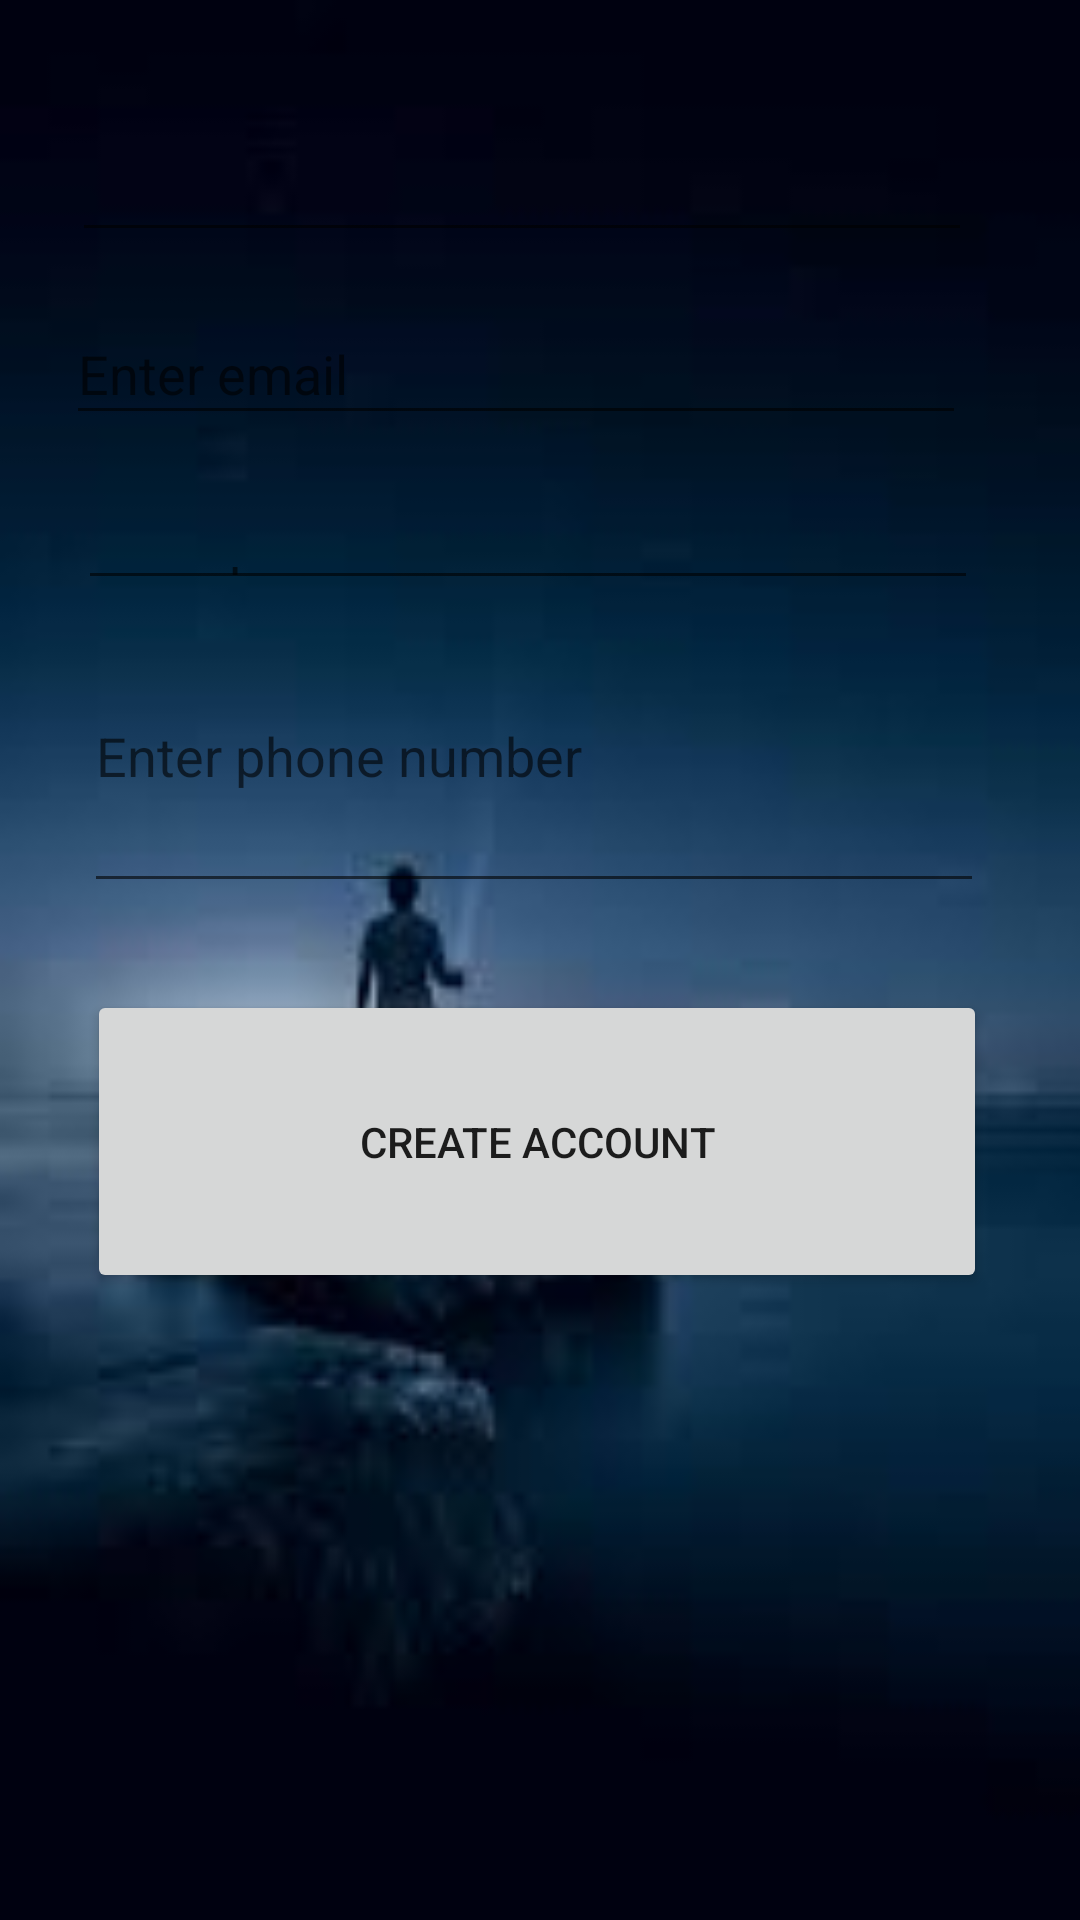

Reconstruct the res/layout file that produces this screen, plus the resources it refers to.
<!-- AndroidManifest.xml: application theme Theme.Kdmrngapp -->
<!-- res/layout/activity_activityregister.xml -->
<?xml version="1.0" encoding="utf-8"?>
<androidx.constraintlayout.widget.ConstraintLayout xmlns:android="http://schemas.android.com/apk/res/android"
    xmlns:app="http://schemas.android.com/apk/res-auto"
    xmlns:tools="http://schemas.android.com/tools"
    android:layout_width="match_parent"
    android:background="@drawable/night"
    android:layout_height="match_parent"
    tools:context=".activityregister">

    <com.google.android.material.textfield.TextInputLayout
        android:id="@+id/textInputLayout"
        android:layout_width="0dp"
        android:layout_height="wrap_content"
        android:layout_marginStart="1dp"
        android:layout_marginTop="101dp"
        android:layout_marginEnd="1dp"
        app:layout_constraintEnd_toEndOf="parent"
        app:layout_constraintStart_toStartOf="parent"
        app:layout_constraintTop_toTopOf="parent">

    </com.google.android.material.textfield.TextInputLayout>

    <EditText
        android:id="@+id/editTextTextEmailAddress"
        android:layout_width="300dp"
        android:layout_height="0dp"
        android:layout_marginStart="22dp"
        android:layout_marginBottom="34dp"
        android:ems="10"
        android:hint="Enter email"
        android:inputType="textEmailAddress"
        app:layout_constraintBottom_toTopOf="@+id/editTextNumberPassword"
        app:layout_constraintStart_toStartOf="parent"
        app:layout_constraintTop_toBottomOf="@+id/textInputLayout" />

    <EditText
        android:id="@+id/editTextNumberPassword"
        android:layout_width="0dp"
        android:layout_height="0dp"
        android:layout_marginStart="4dp"
        android:layout_marginEnd="3dp"
        android:layout_marginBottom="440dp"
        android:ems="10"
        android:hint="Enter pin"
        android:inputType="numberPassword"
        app:layout_constraintBottom_toBottomOf="parent"
        app:layout_constraintEnd_toEndOf="@+id/button"
        app:layout_constraintStart_toStartOf="@+id/editTextTextEmailAddress"
        app:layout_constraintTop_toBottomOf="@+id/textInputEditText" />

    <EditText
        android:id="@+id/editTextPhone"
        android:layout_width="0dp"
        android:layout_height="0dp"
        android:layout_marginStart="2dp"
        android:layout_marginEnd="1dp"
        android:layout_marginBottom="29dp"
        android:ems="10"
        android:hint="Enter phone number"
        android:inputType="phone"
        app:layout_constraintBottom_toTopOf="@+id/button"
        app:layout_constraintEnd_toEndOf="@+id/button"
        app:layout_constraintStart_toStartOf="@+id/editTextNumberPassword"
        app:layout_constraintTop_toBottomOf="@+id/editTextNumberPassword" />

    <Button
        android:id="@+id/button"
        android:layout_width="300dp"
        android:layout_height="0dp"
        android:layout_marginStart="29dp"
        android:layout_marginBottom="209dp"
        android:text="Create account"
        app:layout_constraintBottom_toBottomOf="parent"
        app:layout_constraintStart_toStartOf="parent"
        app:layout_constraintTop_toBottomOf="@+id/editTextPhone" />

    <com.google.android.material.textfield.TextInputEditText
        android:id="@+id/textInputEditText"
        android:layout_width="0dp"
        android:layout_height="0dp"
        android:layout_marginStart="2dp"
        android:layout_marginTop="63dp"
        android:layout_marginEnd="2dp"
        android:layout_marginBottom="95dp"
        android:hint="Enter name"
        app:layout_constraintBottom_toTopOf="@+id/editTextNumberPassword"
        app:layout_constraintEnd_toEndOf="@+id/editTextNumberPassword"
        app:layout_constraintStart_toStartOf="@+id/editTextTextEmailAddress"
        app:layout_constraintTop_toTopOf="parent" />

</androidx.constraintlayout.widget.ConstraintLayout>
<!-- resources referenced by this layout -->
<resources>
  <!-- drawable night: png bitmap (drawable, 37911 bytes) -->
  <style name="Theme.Kdmrngapp" parent="Theme.MaterialComponents.DayNight.DarkActionBar">
          
          <item name="colorPrimary">@color/purple_500</item>
          <item name="colorPrimaryVariant">@color/purple_700</item>
          <item name="colorOnPrimary">@color/white</item>
          
          <item name="colorSecondary">@color/teal_200</item>
          <item name="colorSecondaryVariant">@color/teal_700</item>
          <item name="colorOnSecondary">@color/black</item>
          
          <item name="android:statusBarColor">?attr/colorPrimaryVariant</item>
          
      </style>
  <!-- not gathered from this repository: default colours our renderer supplied (Android Studio template values) -->
  <color name="purple_500">#FF6200EE</color>
  <color name="purple_700">#FF3700B3</color>
  <color name="teal_200">#FF03DAC5</color>
  <color name="teal_700">#FF018786</color>
  <color name="black">#FF000000</color>
  <color name="white">#FFFFFFFF</color>
</resources>
